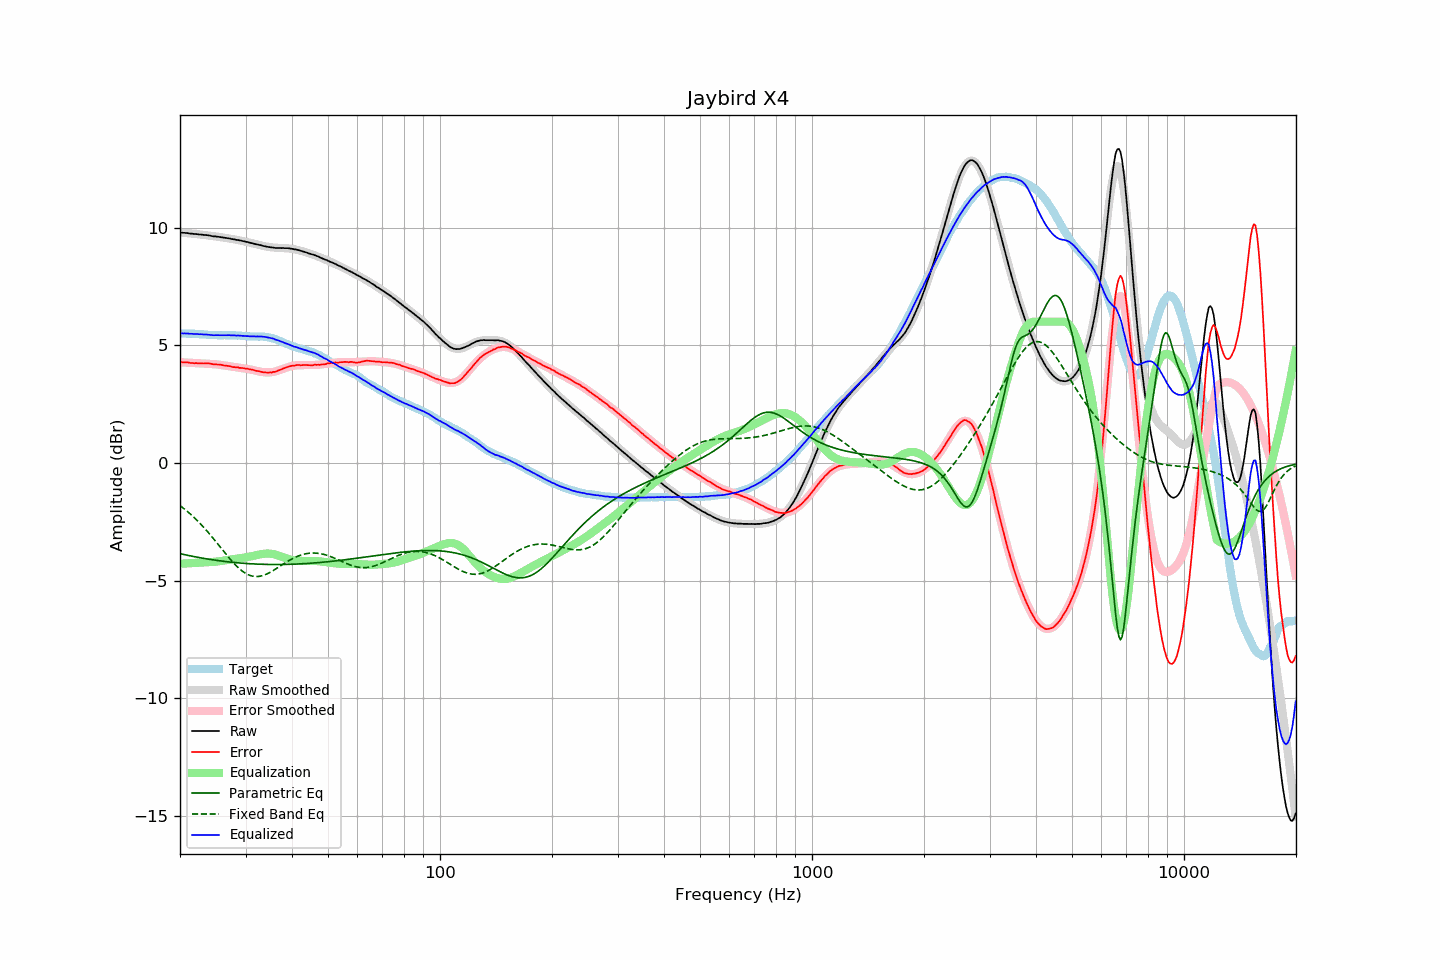

The file beside this chart, header and first rows:
frequency, raw, error, smoothed, error_smoothed, equalization, parametric_eq, fixed_band_eq, equalized_raw, equalized_smoothed, target
20.00, 9.78, 4.28, 9.79, 4.28, -4.28, -3.85, -1.81, 5.50, 5.51, 5.50
20.20, 9.78, 4.28, 9.78, 4.28, -4.28, -3.87, -1.86, 5.51, 5.50, 5.50
20.40, 9.77, 4.27, 9.77, 4.27, -4.27, -3.88, -1.91, 5.50, 5.50, 5.50
20.61, 9.77, 4.27, 9.77, 4.27, -4.27, -3.90, -1.97, 5.50, 5.50, 5.50
20.81, 9.76, 4.27, 9.76, 4.27, -4.27, -3.91, -2.02, 5.50, 5.50, 5.49
21.02, 9.76, 4.27, 9.76, 4.26, -4.26, -3.92, -2.08, 5.50, 5.50, 5.49
21.23, 9.74, 4.25, 9.75, 4.26, -4.26, -3.94, -2.14, 5.49, 5.49, 5.49
21.44, 9.74, 4.24, 9.74, 4.25, -4.25, -3.95, -2.20, 5.49, 5.49, 5.50
21.66, 9.73, 4.24, 9.74, 4.25, -4.25, -3.97, -2.26, 5.48, 5.49, 5.49
21.87, 9.72, 4.23, 9.73, 4.25, -4.25, -3.98, -2.33, 5.48, 5.48, 5.49
22.09, 9.72, 4.24, 9.72, 4.24, -4.24, -3.99, -2.39, 5.48, 5.48, 5.48
22.31, 9.71, 4.23, 9.72, 4.24, -4.24, -4.01, -2.46, 5.47, 5.48, 5.48
22.54, 9.70, 4.24, 9.71, 4.24, -4.24, -4.02, -2.53, 5.47, 5.47, 5.47
22.76, 9.70, 4.24, 9.70, 4.23, -4.23, -4.03, -2.60, 5.47, 5.47, 5.47
22.99, 9.69, 4.23, 9.69, 4.23, -4.23, -4.04, -2.68, 5.46, 5.46, 5.47
23.22, 9.68, 4.23, 9.68, 4.23, -4.23, -4.05, -2.75, 5.46, 5.46, 5.46
23.45, 9.68, 4.23, 9.68, 4.22, -4.22, -4.07, -2.83, 5.46, 5.45, 5.46
23.69, 9.67, 4.23, 9.67, 4.22, -4.22, -4.08, -2.91, 5.45, 5.45, 5.45
23.92, 9.66, 4.23, 9.66, 4.22, -4.22, -4.09, -2.98, 5.45, 5.44, 5.43
24.16, 9.65, 4.22, 9.65, 4.21, -4.21, -4.10, -3.06, 5.44, 5.44, 5.43
24.40, 9.63, 4.20, 9.64, 4.21, -4.21, -4.11, -3.15, 5.43, 5.43, 5.43
24.65, 9.62, 4.19, 9.63, 4.20, -4.20, -4.12, -3.23, 5.42, 5.43, 5.43
24.89, 9.62, 4.19, 9.62, 4.19, -4.19, -4.13, -3.31, 5.43, 5.43, 5.43
25.14, 9.61, 4.18, 9.61, 4.19, -4.19, -4.14, -3.40, 5.43, 5.43, 5.43
25.39, 9.60, 4.18, 9.60, 4.18, -4.18, -4.15, -3.48, 5.43, 5.43, 5.42
25.65, 9.59, 4.17, 9.59, 4.17, -4.17, -4.16, -3.57, 5.43, 5.43, 5.42
25.91, 9.58, 4.16, 9.58, 4.16, -4.16, -4.17, -3.65, 5.43, 5.43, 5.42
26.16, 9.57, 4.15, 9.57, 4.15, -4.15, -4.17, -3.74, 5.43, 5.42, 5.43
26.43, 9.56, 4.14, 9.56, 4.14, -4.14, -4.18, -3.82, 5.43, 5.43, 5.43
26.69, 9.55, 4.13, 9.55, 4.13, -4.13, -4.19, -3.91, 5.43, 5.43, 5.43
26.96, 9.54, 4.12, 9.54, 4.12, -4.12, -4.20, -3.99, 5.43, 5.42, 5.43
27.23, 9.53, 4.11, 9.53, 4.11, -4.11, -4.21, -4.07, 5.43, 5.42, 5.42
27.50, 9.51, 4.09, 9.52, 4.10, -4.10, -4.21, -4.15, 5.42, 5.42, 5.42
27.77, 9.50, 4.07, 9.51, 4.09, -4.09, -4.22, -4.22, 5.42, 5.42, 5.43
28.05, 9.49, 4.07, 9.49, 4.08, -4.08, -4.23, -4.30, 5.42, 5.42, 5.42
28.33, 9.47, 4.05, 9.48, 4.06, -4.06, -4.23, -4.37, 5.41, 5.42, 5.42
28.62, 9.47, 4.07, 9.47, 4.06, -4.06, -4.24, -4.43, 5.42, 5.41, 5.41
28.90, 9.45, 4.04, 9.45, 4.05, -4.05, -4.25, -4.49, 5.41, 5.41, 5.42
29.19, 9.44, 4.04, 9.44, 4.04, -4.04, -4.25, -4.55, 5.41, 5.40, 5.41
29.48, 9.42, 4.03, 9.42, 4.03, -4.03, -4.26, -4.60, 5.40, 5.40, 5.39
29.78, 9.41, 4.02, 9.41, 4.02, -4.02, -4.26, -4.65, 5.40, 5.39, 5.39
30.08, 9.39, 4.00, 9.40, 4.01, -4.01, -4.27, -4.69, 5.39, 5.39, 5.39
30.38, 9.38, 4.00, 9.38, 3.99, -3.99, -4.27, -4.73, 5.39, 5.39, 5.38
30.68, 9.36, 3.99, 9.36, 3.98, -3.98, -4.28, -4.76, 5.38, 5.38, 5.38
30.99, 9.34, 3.97, 9.35, 3.97, -3.97, -4.28, -4.79, 5.38, 5.38, 5.38
31.30, 9.33, 3.96, 9.33, 3.95, -3.95, -4.28, -4.80, 5.38, 5.38, 5.37
31.61, 9.31, 3.94, 9.31, 3.94, -3.94, -4.29, -4.82, 5.38, 5.38, 5.37
31.93, 9.29, 3.92, 9.30, 3.92, -3.92, -4.29, -4.82, 5.37, 5.38, 5.37
32.24, 9.28, 3.91, 9.28, 3.91, -3.91, -4.29, -4.82, 5.38, 5.37, 5.38
32.57, 9.26, 3.90, 9.26, 3.89, -3.89, -4.30, -4.82, 5.37, 5.37, 5.37
32.89, 9.25, 3.88, 9.25, 3.88, -3.88, -4.30, -4.81, 5.38, 5.37, 5.37
33.22, 9.23, 3.86, 9.23, 3.87, -3.87, -4.30, -4.79, 5.37, 5.37, 5.37
33.55, 9.21, 3.85, 9.22, 3.86, -3.86, -4.30, -4.77, 5.36, 5.36, 5.37
33.89, 9.20, 3.85, 9.20, 3.85, -3.85, -4.31, -4.74, 5.35, 5.35, 5.36
34.23, 9.18, 3.84, 9.19, 3.85, -3.85, -4.31, -4.71, 5.34, 5.34, 5.34
34.57, 9.17, 3.83, 9.18, 3.85, -3.85, -4.31, -4.68, 5.33, 5.33, 5.34
34.92, 9.16, 3.85, 9.17, 3.85, -3.85, -4.31, -4.65, 5.31, 5.32, 5.32
35.27, 9.15, 3.84, 9.16, 3.86, -3.86, -4.31, -4.61, 5.30, 5.30, 5.31
35.62, 9.15, 3.87, 9.15, 3.87, -3.87, -4.31, -4.57, 5.28, 5.28, 5.28
35.97, 9.13, 3.87, 9.14, 3.88, -3.88, -4.31, -4.52, 5.25, 5.26, 5.27
... 635 more rows
